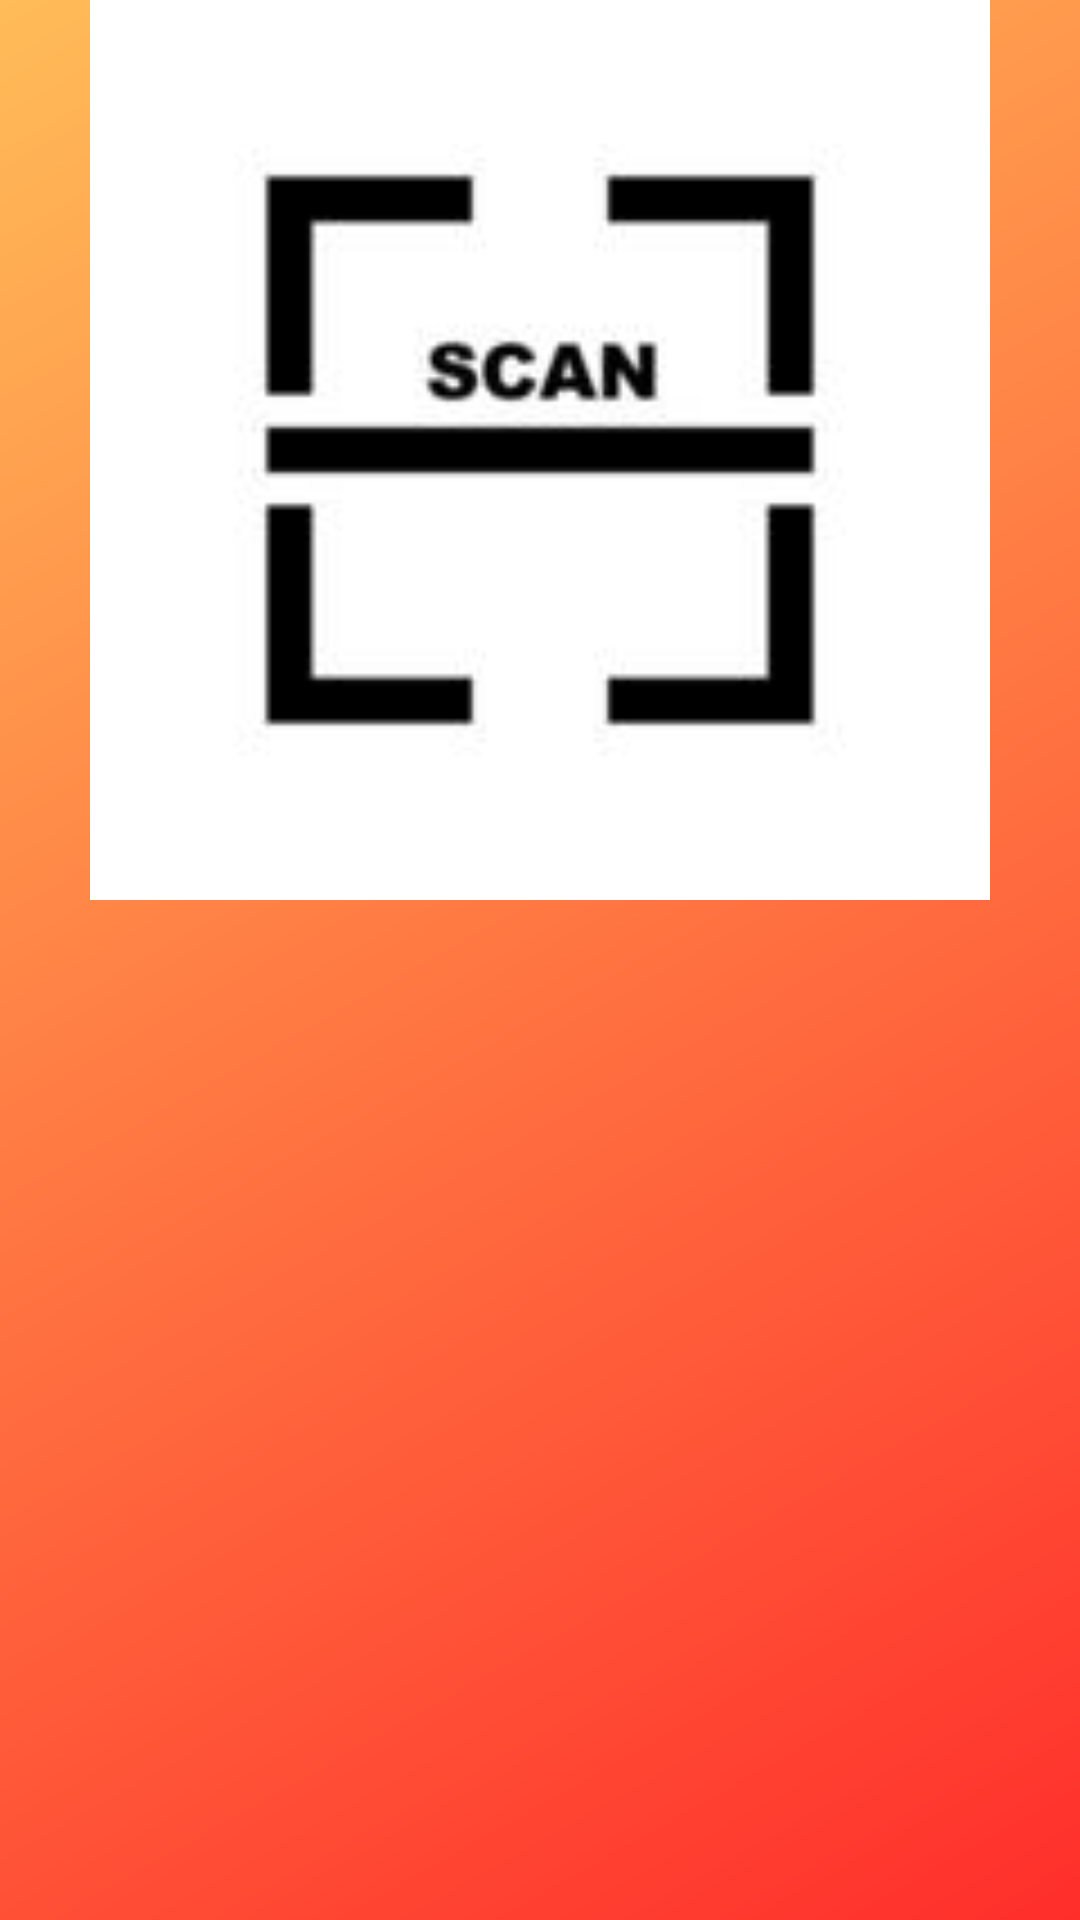

Write the Android layout XML for this screen, with the resource values it uses.
<!-- AndroidManifest.xml: application theme Theme.BARRIL -->
<!-- res/layout/gl_mainscreen.xml -->
<?xml version="1.0" encoding="utf-8"?>
<RelativeLayout xmlns:android="http://schemas.android.com/apk/res/android"
    xmlns:app="http://schemas.android.com/apk/res-auto"
    xmlns:tools="http://schemas.android.com/tools"
    android:layout_width="match_parent"
    android:layout_height="match_parent"
    android:background="@drawable/bg_color">

    <ImageView
        android:id="@+id/imagenCamara"
        android:layout_width="match_parent"
        android:layout_height="300dp"
        android:src="@drawable/scanner_imagen" />

    <Button
        android:id="@+id/idBuscar"
        android:layout_width="wrap_content"
        android:layout_height="79dp"
        android:layout_above="@+id/listRecyclerView"
        android:layout_below="@+id/imagenCamara"
        android:layout_alignParentStart="true"
        android:layout_alignParentEnd="true"
        android:layout_marginStart="90dp"
        android:layout_marginTop="143dp"
        android:layout_marginEnd="59dp"
        android:layout_marginBottom="106dp"
        android:backgroundTint="#C7501E"
        android:text="Buscar"
        android:textAlignment="textStart"
        tools:ignore="TouchTargetSizeCheck" />

    <Button
        android:id="@+id/idBotonSscan"
        android:layout_width="wrap_content"
        android:layout_height="89dp"
        android:layout_above="@+id/listRecyclerView"
        android:layout_below="@+id/imagenCamara"
        android:layout_alignParentStart="true"
        android:layout_alignParentEnd="true"
        android:layout_marginStart="87dp"
        android:layout_marginTop="34dp"
        android:layout_marginEnd="58dp"
        android:layout_marginBottom="206dp"
        android:backgroundTint="#C7501E"
        android:text="Scanear"
        android:textAlignment="textStart"
        tools:ignore="TouchTargetSizeCheck" />

    <androidx.recyclerview.widget.RecyclerView
        android:id="@+id/listRecyclerView"
        android:layout_width="match_parent"
        android:layout_height="215dp"
        android:layout_alignParentBottom="true" />


</RelativeLayout>
<!-- resources referenced by this layout -->
<resources>
  <!-- drawable bg_color (drawable) -->
  <?xml version="1.0" encoding="utf-8"?>
  <shape xmlns:android="http://schemas.android.com/apk/res/android">
      <gradient
          android:angle="135"
          android:endColor="#FFBC58"
          android:startColor="#FF2E2B"
          />
  </shape>
  <!-- drawable scanner_imagen: png bitmap (drawable, 2461 bytes) -->
  <style name="Theme.BARRIL" parent="Theme.MaterialComponents.DayNight.NoActionBar">
          
          <item name="colorPrimary">@color/orange</item>
          <item name="colorPrimaryVariant">@color/orange</item>
          <item name="colorOnPrimary">@color/white</item>
          
          <item name="colorSecondary">@color/teal_200</item>
          <item name="colorSecondaryVariant">@color/teal_700</item>
          <item name="colorOnSecondary">@color/black</item>
          
          <item name="android:statusBarColor">?attr/colorPrimaryVariant</item>
          
      </style>
  <color name="orange">#D85716</color>
  <color name="white">#FFFFFFFF</color>
  <color name="teal_200">#FF03DAC5</color>
  <color name="teal_700">#FF018786</color>
  <color name="black">#FF000000</color>
</resources>
